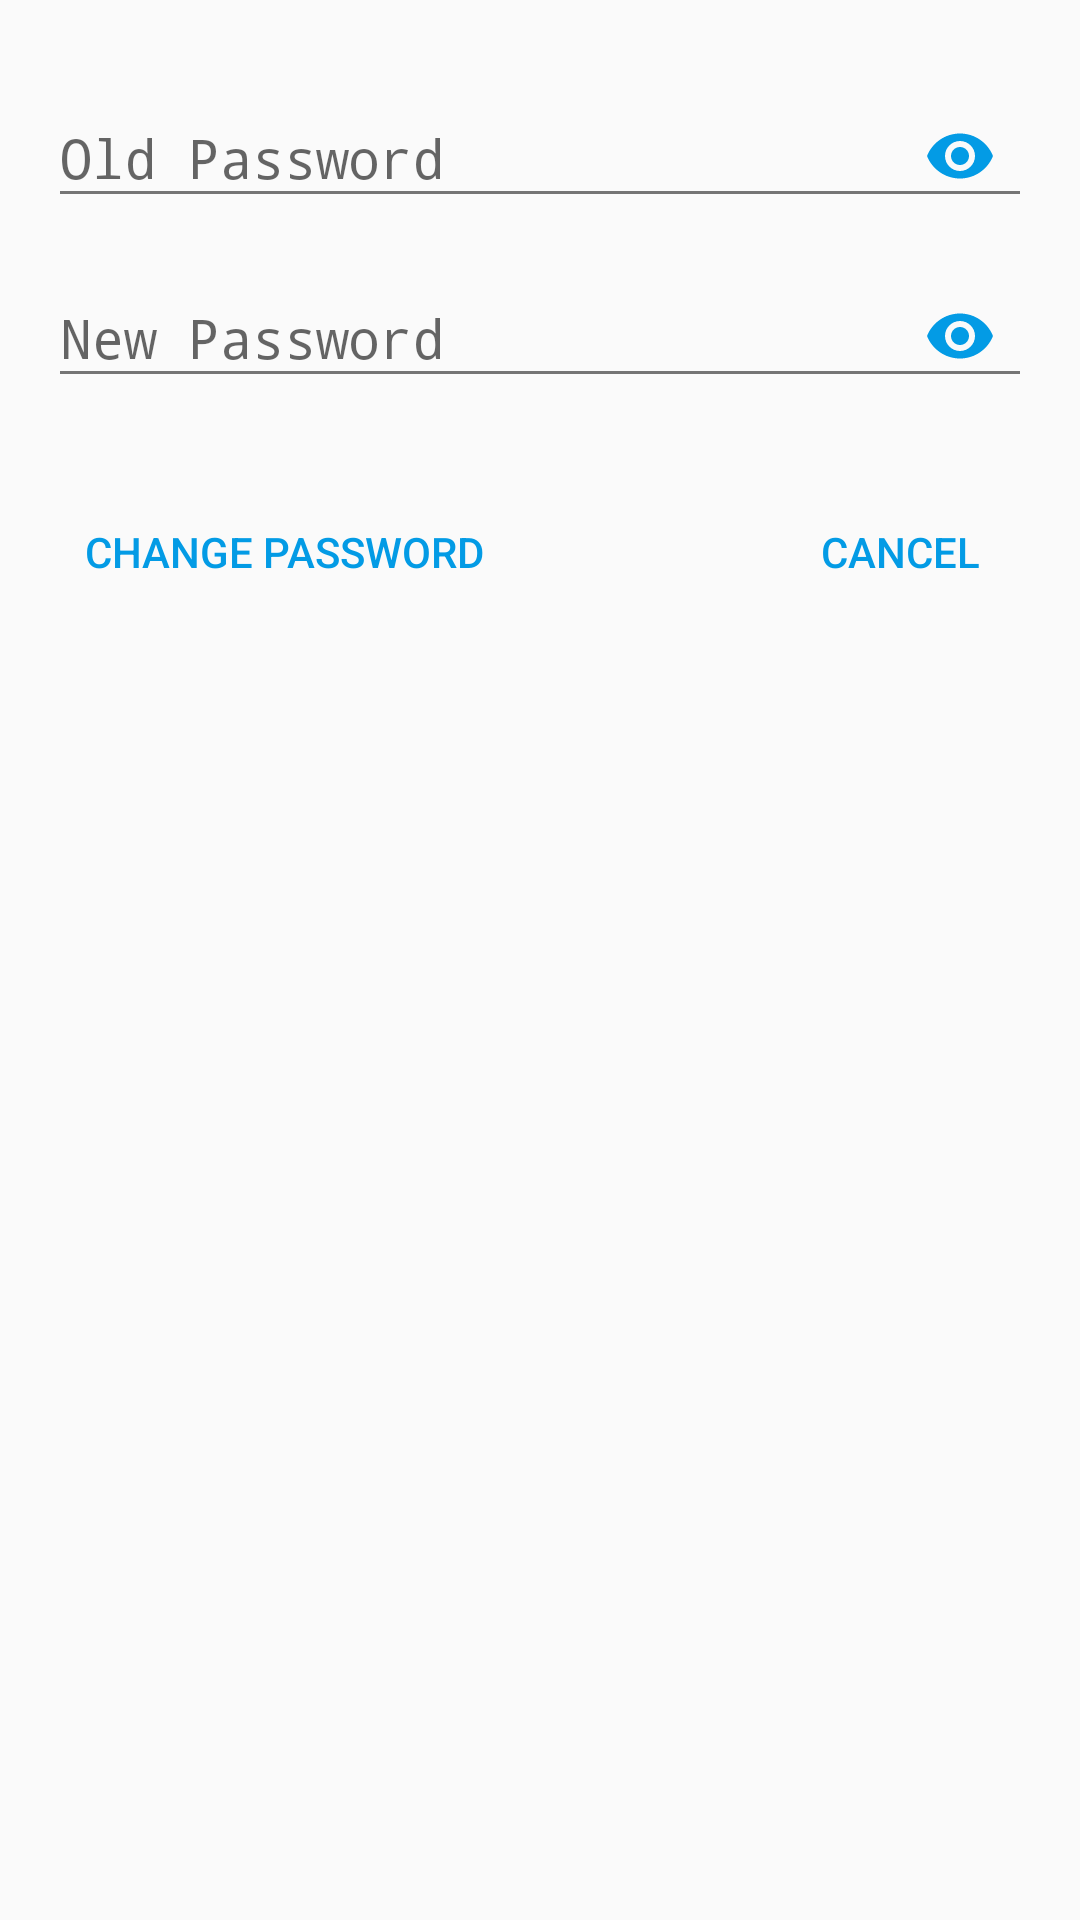

Reconstruct the res/layout file that produces this screen, plus the resources it refers to.
<!-- AndroidManifest.xml: application theme AppTheme -->
<!-- res/layout/dialog_change_password.xml -->
<?xml version="1.0" encoding="utf-8"?>
<RelativeLayout xmlns:android="http://schemas.android.com/apk/res/android"
    xmlns:app="http://schemas.android.com/apk/res-auto"
    android:orientation="vertical"
    android:layout_width="match_parent"
    android:layout_height="match_parent"
    android:padding="@dimen/activity_horizontal_margin">


    <android.support.design.widget.TextInputLayout
        android:id="@+id/ti_old_password"
        android:layout_width="match_parent"
        android:layout_height="wrap_content"
        android:layout_marginTop="@dimen/child_margin_top"
        app:passwordToggleEnabled="true"
        app:passwordToggleTint="@color/colorAccent">

        <EditText
            android:id="@+id/et_old_password"
            android:layout_width="match_parent"
            android:layout_height="wrap_content"
            android:hint="Old Password"
            android:inputType="textPassword"
            android:textColor="@color/colorAccent"/>

    </android.support.design.widget.TextInputLayout>

    <android.support.design.widget.TextInputLayout
        android:id="@+id/ti_new_password"
        android:layout_width="match_parent"
        android:layout_height="wrap_content"
        android:layout_below="@+id/ti_old_password"
        android:layout_marginTop="@dimen/child_margin_top"
        app:passwordToggleEnabled="true"
        app:passwordToggleTint="@color/colorAccent">

        <EditText
            android:id="@+id/et_new_password"
            android:layout_width="match_parent"
            android:layout_height="wrap_content"
            android:hint="@string/new_password"
            android:inputType="textPassword"
            android:textColor="@color/colorAccent"/>

    </android.support.design.widget.TextInputLayout>

    <Button
        android:id="@+id/btn_change_password"
        android:layout_width="wrap_content"
        android:layout_height="wrap_content"
        android:layout_below="@id/ti_new_password"
        android:layout_alignParentStart="true"
        android:text="@string/change_password"
        android:layout_marginTop="@dimen/button_margin"
        style="@style/Widget.AppCompat.Button.Borderless.Colored"/>

    <Button
        android:id="@+id/btn_cancel"
        android:layout_width="wrap_content"
        android:layout_height="wrap_content"
        android:layout_below="@id/ti_new_password"
        android:text="@string/cancel_button"
        android:layout_alignParentEnd="true"
        android:layout_marginTop="@dimen/button_margin"
        style="@style/Widget.AppCompat.Button.Borderless.Colored"/>

    <TextView
        android:id="@+id/tv_message"
        android:visibility="gone"
        android:layout_below="@+id/btn_change_password"
        android:layout_centerHorizontal="true"
        android:textColor="@android:color/holo_red_dark"
        android:layout_width="wrap_content"
        android:layout_height="wrap_content" />

    <ProgressBar
        style="@style/Base.Widget.AppCompat.ProgressBar"
        android:id="@+id/progress"
        android:visibility="gone"
        android:layout_width="match_parent"
        android:layout_height="wrap_content"
        android:layout_marginTop="@dimen/button_margin"
        android:layout_marginBottom="@dimen/button_margin"
        android:indeterminate="true"
        android:layout_below="@+id/tv_message"/>

</RelativeLayout>
<!-- resources referenced by this layout -->
<resources>
  <color name="colorAccent">#039be5</color>
  <dimen name="activity_horizontal_margin">16dp</dimen>
  <dimen name="button_margin">24dp</dimen>
  <dimen name="child_margin_top">1dp</dimen>
  <string name="cancel_button">Cancel</string>
  <string name="change_password">Change Password</string>
  <string name="new_password">New Password</string>
  <style name="AppTheme" parent="Theme.AppCompat.Light.NoActionBar">
          <item name="colorPrimary">@color/colorPrimary</item>
          <item name="colorPrimaryDark">@color/colorPrimaryDark</item>
          <item name="colorAccent">@color/colorAccent</item>
          <item name="android:textColorSecondary">@color/colorSecondaryText</item>
          
          <item name="android:datePickerDialogTheme">@style/AppTheme.MyDatePickerDialogTheme</item>
      </style>
  <color name="colorPrimary">#2196F3</color>
  <color name="colorPrimaryDark">#1976D2</color>
  <color name="colorSecondaryText">#757575</color>
  <style name="AppTheme.MyDatePickerDialogTheme" parent="Theme.AppCompat.Light.Dialog">
          
          <item name="colorAccent">@color/colorAccent</item>
          <item name="android:datePickerStyle">@style/MyDatePickerStyle</item>
          <item name="android:colorAccent">@color/colorPrimaryDark</item>
          <item name="android:textColorPrimary">@color/colorPrimaryDark</item>
          
          <item name="android:textColorSecondary">@color/colorSecondaryText</item>
          <item name="colorPrimary">@color/colorPrimary</item>
          <item name="colorPrimaryDark">@color/colorPrimaryDark</item>
          <item name="android:colorForeground">@android:color/holo_blue_dark</item>
  
      </style>
  <style name="MyDatePickerStyle" parent="@android:style/Widget.DatePicker">
          <item name="android:headerBackground">@color/colorPrimary</item>
          <item name="android:calendarTextColor">@color/colorPrimaryDark</item>
          <item name="android:dayOfWeekBackground">@color/colorPrimaryDark</item>
          <item name="android:yearListSelectorColor">@color/colorAccent</item>
          <item name="android:datePickerMode">calendar</item>
          <item name="android:minDate">01/01/2000</item>
      </style>
</resources>
